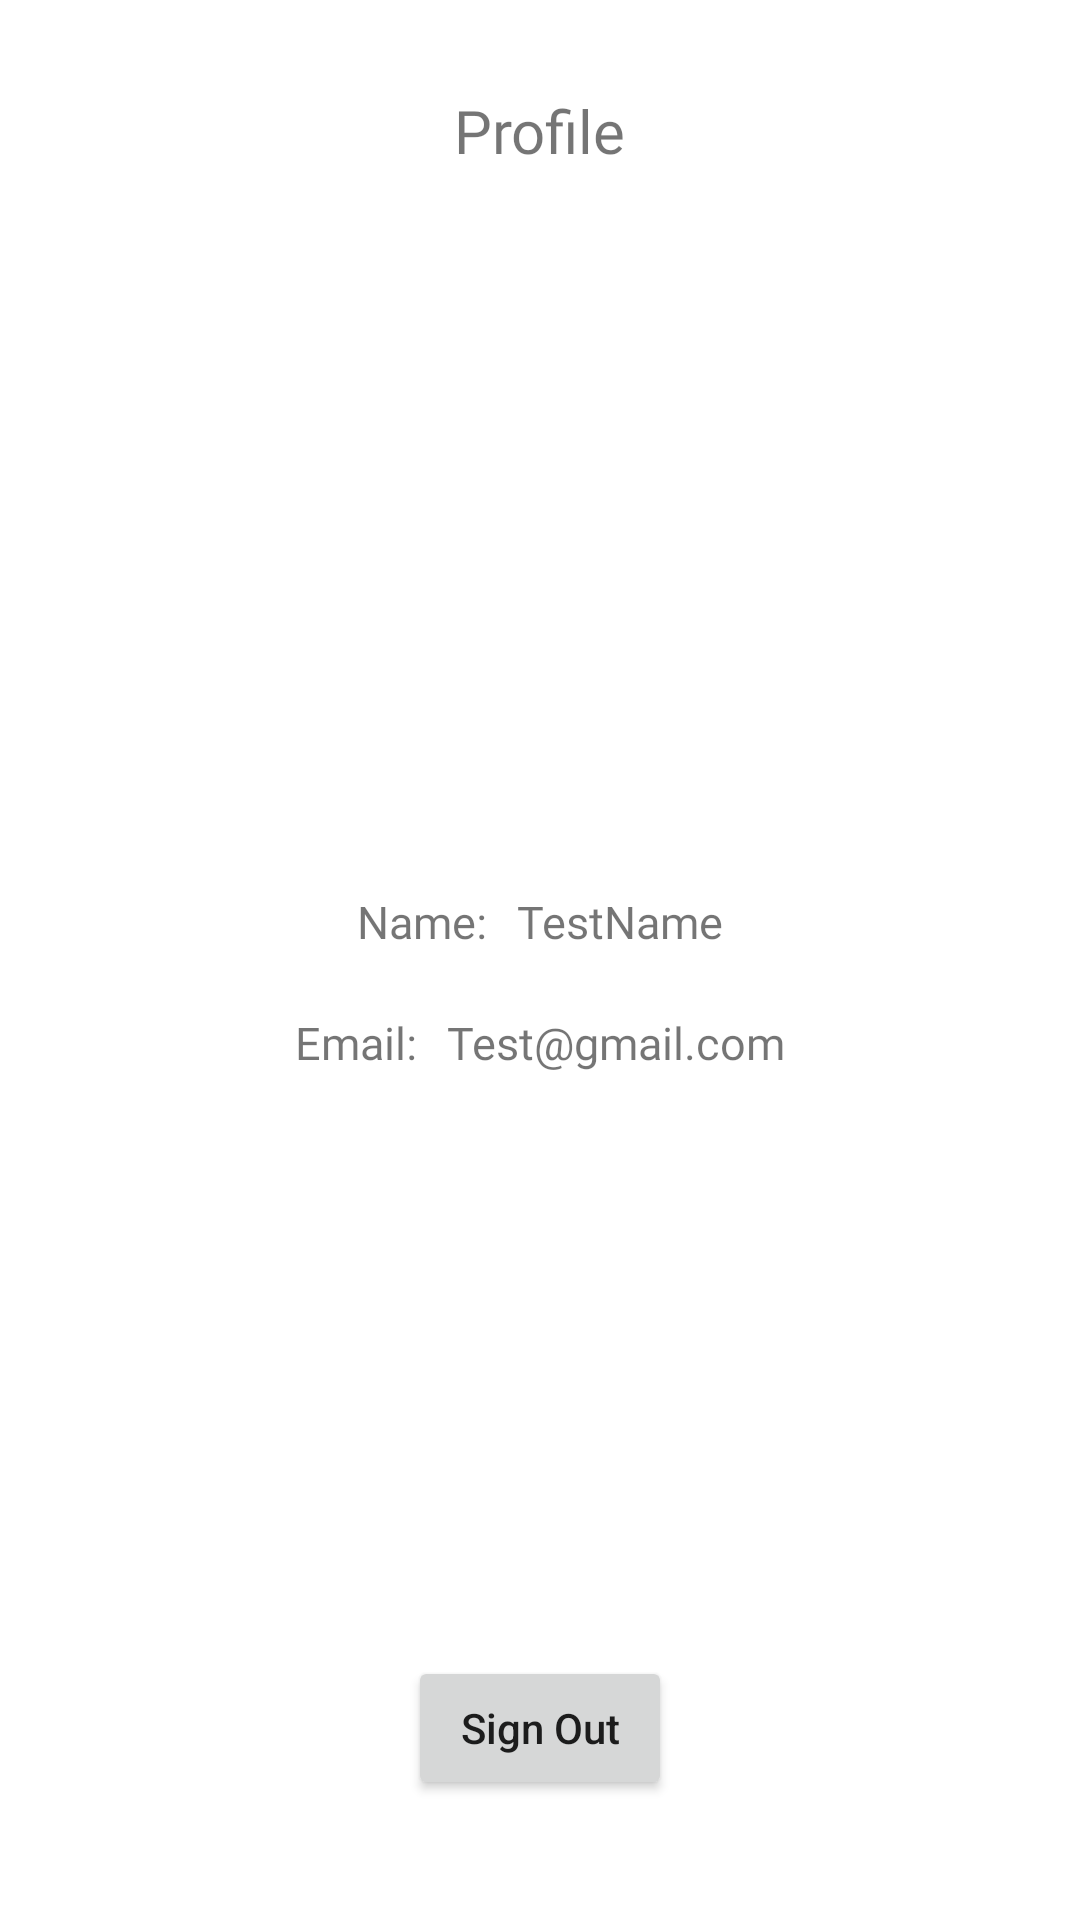

Write the Android layout XML for this screen, with the resource values it uses.
<!-- AndroidManifest.xml: application theme Theme.ShakespearesBooking -->
<!-- res/layout/fragment_profile.xml -->
<?xml version="1.0" encoding="utf-8"?>
<androidx.constraintlayout.widget.ConstraintLayout xmlns:android="http://schemas.android.com/apk/res/android"
    xmlns:app="http://schemas.android.com/apk/res-auto"
    xmlns:tools="http://schemas.android.com/tools"
    android:layout_width="match_parent"
    android:layout_height="match_parent"
    tools:context=".ProfileFragment">


    <TextView
        android:id="@+id/textView2"
        android:layout_width="wrap_content"
        android:layout_height="wrap_content"
        android:layout_marginTop="30dp"
        android:fontFamily="@font/poppins_semibold"
        android:text="Profile"
        android:textSize="20dp"
        app:layout_constraintEnd_toEndOf="parent"
        app:layout_constraintHorizontal_bias="0.5"
        app:layout_constraintStart_toStartOf="parent"
        app:layout_constraintTop_toTopOf="parent" />

    <ImageView
        android:id="@+id/imageView2"
        android:layout_width="150dp"
        android:layout_height="150dp"
        android:layout_marginTop="40dp"
        android:src="@drawable/ic_profile"
        android:tint="#676565"
        app:layout_constraintEnd_toEndOf="parent"
        app:layout_constraintHorizontal_bias="0.5"
        app:layout_constraintStart_toStartOf="parent"
        app:layout_constraintTop_toBottomOf="@+id/textView2" />

    <TextView
        android:id="@+id/textView4"
        android:layout_width="wrap_content"
        android:layout_height="wrap_content"
        android:layout_marginStart="15dp"
        android:layout_marginTop="50dp"
        android:layout_marginEnd="5dp"
        android:fontFamily="@font/poppins_regular"
        android:text="Name:"
        android:textSize="15dp"
        app:layout_constraintEnd_toStartOf="@+id/proUserTv"
        app:layout_constraintHorizontal_bias="0.5"
        app:layout_constraintHorizontal_chainStyle="packed"
        app:layout_constraintStart_toStartOf="parent"
        app:layout_constraintTop_toBottomOf="@+id/imageView2" />

    <TextView
        android:id="@+id/proUserTv"
        android:layout_width="wrap_content"
        android:layout_height="wrap_content"
        android:layout_marginStart="5dp"
        android:layout_marginEnd="15dp"
        android:fontFamily="@font/poppins_regular"
        android:text="TestName"
        android:textSize="15dp"
        app:layout_constraintEnd_toEndOf="parent"
        app:layout_constraintHorizontal_bias="0.5"
        app:layout_constraintStart_toEndOf="@+id/textView4"
        app:layout_constraintTop_toTopOf="@+id/textView4" />

    <TextView
        android:id="@+id/textView6"
        android:layout_width="wrap_content"
        android:layout_height="wrap_content"
        android:layout_marginStart="15dp"
        android:layout_marginTop="20dp"
        android:layout_marginEnd="5dp"
        android:fontFamily="@font/poppins_regular"
        android:text="Email:"
        android:textSize="15dp"
        app:layout_constraintEnd_toStartOf="@+id/proEmailTv"
        app:layout_constraintHorizontal_bias="0.5"
        app:layout_constraintHorizontal_chainStyle="packed"
        app:layout_constraintStart_toStartOf="parent"
        app:layout_constraintTop_toBottomOf="@+id/proUserTv" />

    <TextView
        android:id="@+id/proEmailTv"
        android:layout_width="wrap_content"
        android:layout_height="wrap_content"
        android:layout_marginStart="5dp"
        android:layout_marginEnd="15dp"
        android:fontFamily="@font/poppins_regular"
        android:text="Test@gmail.com"
        android:textSize="15dp"
        app:layout_constraintEnd_toEndOf="parent"
        app:layout_constraintHorizontal_bias="0.5"
        app:layout_constraintStart_toEndOf="@+id/textView6"
        app:layout_constraintTop_toTopOf="@+id/textView6" />

    <Button
        android:id="@+id/signOutBtn"
        android:layout_width="wrap_content"
        android:layout_height="wrap_content"
        android:layout_marginBottom="40dp"
        android:text="Sign Out"
        android:textAllCaps="false"
        app:layout_constraintBottom_toBottomOf="parent"
        app:layout_constraintEnd_toEndOf="parent"
        app:layout_constraintHorizontal_bias="0.5"
        app:layout_constraintStart_toStartOf="parent" />
</androidx.constraintlayout.widget.ConstraintLayout>
<!-- resources referenced by this layout -->
<resources>
  <style name="Theme.ShakespearesBooking" parent="Theme.MaterialComponents.DayNight.DarkActionBar">
          
          <item name="colorPrimary">@color/purple_500</item>
          <item name="colorPrimaryVariant">@color/purple_700</item>
          <item name="colorOnPrimary">@color/white</item>
          
          <item name="colorSecondary">@color/teal_200</item>
          <item name="colorSecondaryVariant">@color/teal_700</item>
          <item name="colorOnSecondary">@color/black</item>
          
          <item name="android:statusBarColor">?attr/colorPrimaryVariant</item>
          
      </style>
  <!-- not gathered from this repository: default colours our renderer supplied (Android Studio template values) -->
  <color name="purple_500">#FF6200EE</color>
  <color name="purple_700">#FF3700B3</color>
  <color name="teal_200">#FF03DAC5</color>
  <color name="teal_700">#FF018786</color>
  <color name="black">#FF000000</color>
  <color name="white">#FFFFFFFF</color>
</resources>
